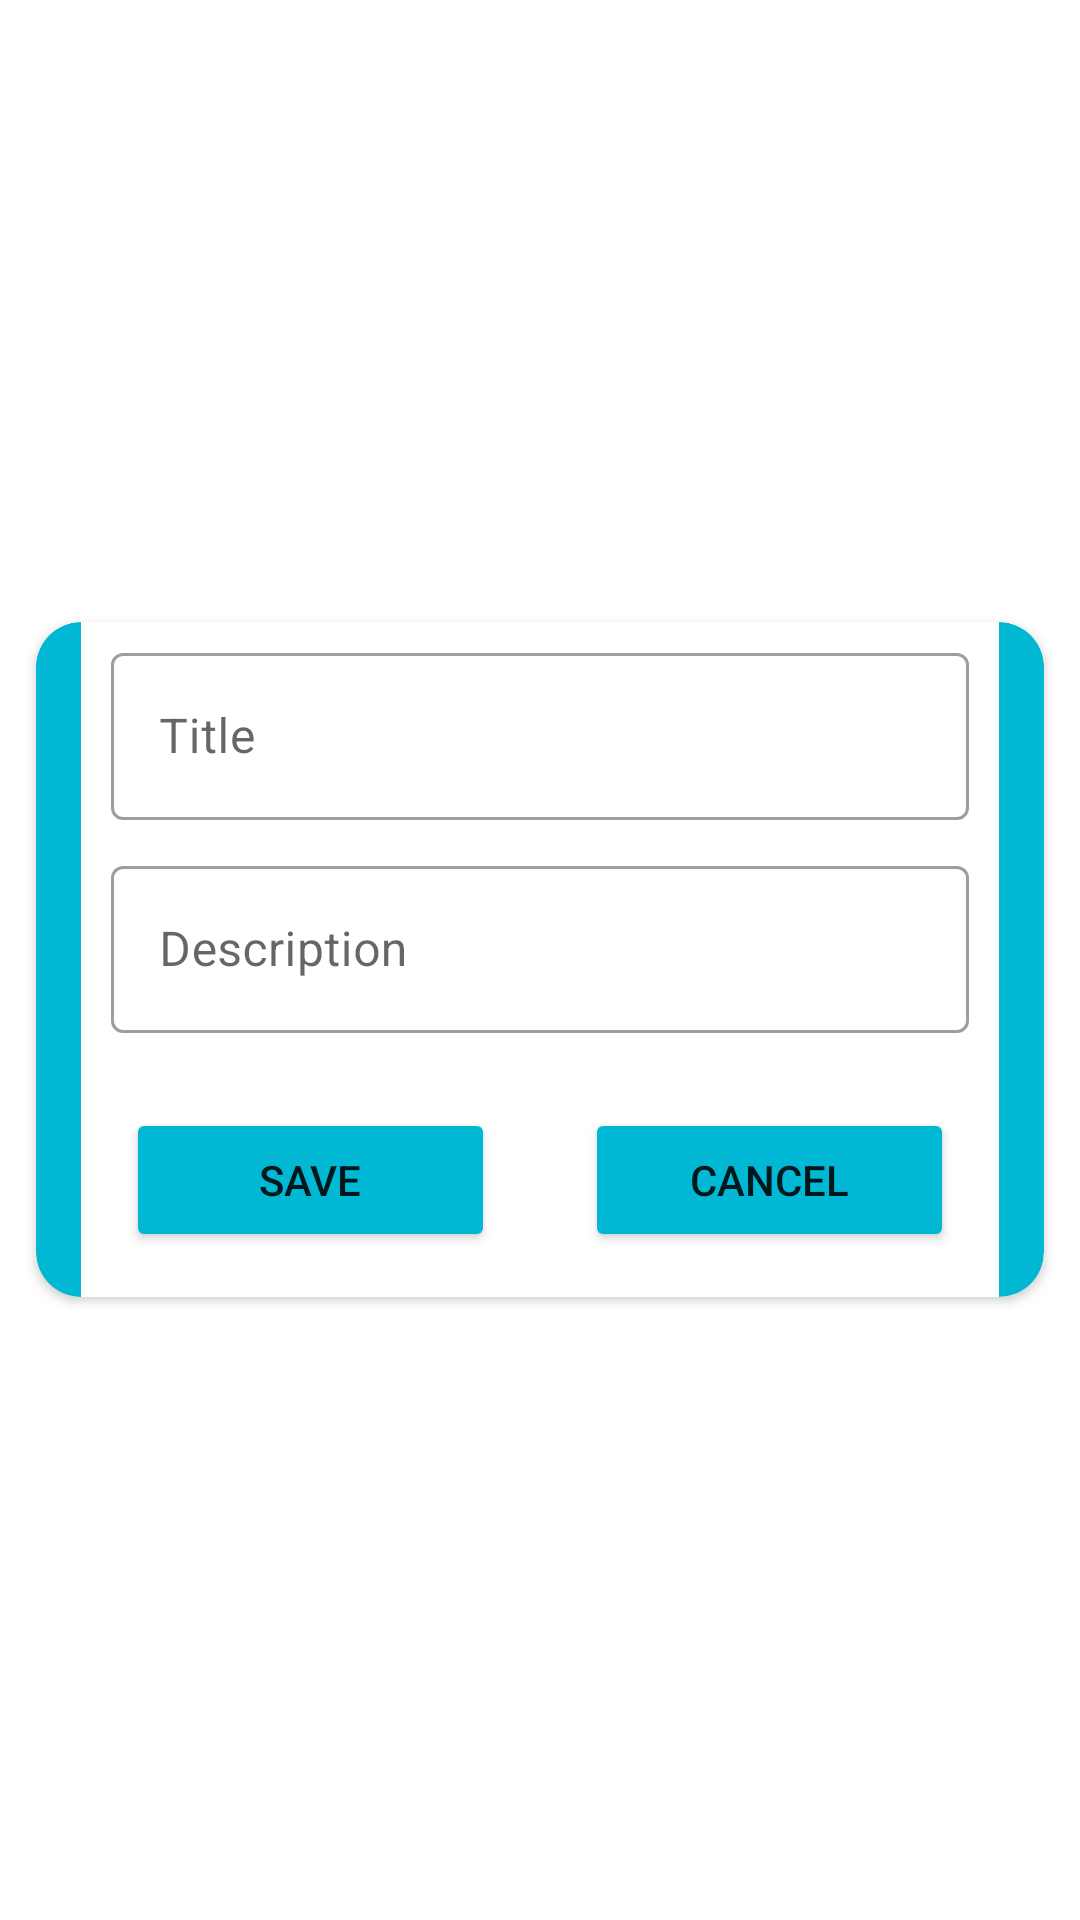

Write the Android layout XML for this screen, with the resource values it uses.
<!-- AndroidManifest.xml: application theme Theme.SwipeDeleteFirebase -->
<!-- res/layout/activity_add_item.xml -->
<?xml version="1.0" encoding="utf-8"?>
<RelativeLayout xmlns:android="http://schemas.android.com/apk/res/android"
    android:layout_width="match_parent"
    android:layout_height="match_parent"
    xmlns:app="http://schemas.android.com/apk/res-auto"
    android:theme="@style/Theme.MaterialComponents.DayNight.NoActionBar">

    <androidx.cardview.widget.CardView
        android:layout_width="match_parent"
        android:layout_height="wrap_content"
        android:elevation="18dp"
        android:layout_margin="12dp"
        android:backgroundTint="#00B8D4"
        app:cardCornerRadius="15dp"
        android:layout_centerInParent="true"
        >

    <RelativeLayout
        android:layout_width="match_parent"
        android:layout_height="wrap_content"
        android:layout_marginLeft="15dp"
        android:layout_marginRight="15dp"
        android:background="@color/white">

        <com.google.android.material.textfield.TextInputLayout
            android:id="@+id/titleO"
            style="@style/Widget.MaterialComponents.TextInputLayout.OutlinedBox"
            android:layout_width="match_parent"
            android:layout_marginRight="10dp"
            android:layout_marginLeft="10dp"
            android:layout_marginBottom="10dp"
            android:layout_marginTop="5dp"
            android:layout_height="wrap_content"
            android:visibility="visible">

            <androidx.appcompat.widget.AppCompatEditText
                android:id="@+id/titleI"
                android:layout_width="match_parent"
                android:layout_height="wrap_content"
                android:hint="Title"
                android:inputType="text"
                android:textSize="16sp" />
        </com.google.android.material.textfield.TextInputLayout>

        <com.google.android.material.textfield.TextInputLayout
            android:id="@+id/descO"
            style="@style/Widget.MaterialComponents.TextInputLayout.OutlinedBox"
            android:layout_width="match_parent"
            android:layout_marginRight="10dp"
            android:layout_marginLeft="10dp"
            android:layout_marginBottom="10dp"
            android:layout_marginTop="0dp"
            android:layout_height="wrap_content"
            android:visibility="visible"
            android:layout_below="@+id/titleO">

            <androidx.appcompat.widget.AppCompatEditText
                android:id="@+id/descI"
                android:layout_width="match_parent"
                android:layout_height="wrap_content"
                android:hint="Description"
                android:inputType="text"
                android:textSize="16sp" />
        </com.google.android.material.textfield.TextInputLayout>

        <LinearLayout
            android:layout_width="match_parent"
            android:layout_height="wrap_content"
            android:layout_below="@id/descO"
            android:orientation="horizontal">

            <Button
                android:id="@+id/btnSave"
                android:layout_width="wrap_content"
                android:layout_height="wrap_content"
                android:text="Save"
                android:layout_weight="1"
                android:padding="8dp"
                android:layout_margin="15dp"
                android:backgroundTint="#00B8D4"

                />
            <Button
                android:id="@+id/btnCancel"
                android:layout_width="wrap_content"
                android:layout_height="wrap_content"
                android:text="Cancel"
                android:layout_weight="1"
                android:padding="8dp"
                android:layout_margin="15dp"
                android:backgroundTint="#00B8D4"
                />

        </LinearLayout>
     </RelativeLayout>
    </androidx.cardview.widget.CardView>

</RelativeLayout>
<!-- resources referenced by this layout -->
<resources>
  <style name="Theme.SwipeDeleteFirebase" parent="Theme.MaterialComponents.DayNight.NoActionBar">
          
          <item name="colorPrimary">#0091EA</item>
          <item name="colorPrimaryVariant">#00B8D4</item>
          <item name="colorOnPrimary">@color/white</item>
          
          <item name="colorSecondary">@color/teal_200</item>
          <item name="colorSecondaryVariant">@color/teal_700</item>
          <item name="colorOnSecondary">@color/black</item>
          
          <item name="android:statusBarColor" tools:targetApi="l">?attr/colorPrimaryVariant</item>
          
      </style>
  <!-- not gathered from this repository: default colours our renderer supplied (Android Studio template values) -->
  <color name="teal_200">#FF03DAC5</color>
  <color name="teal_700">#FF018786</color>
  <color name="black">#FF000000</color>
  <color name="white">#FFFFFFFF</color>
</resources>
